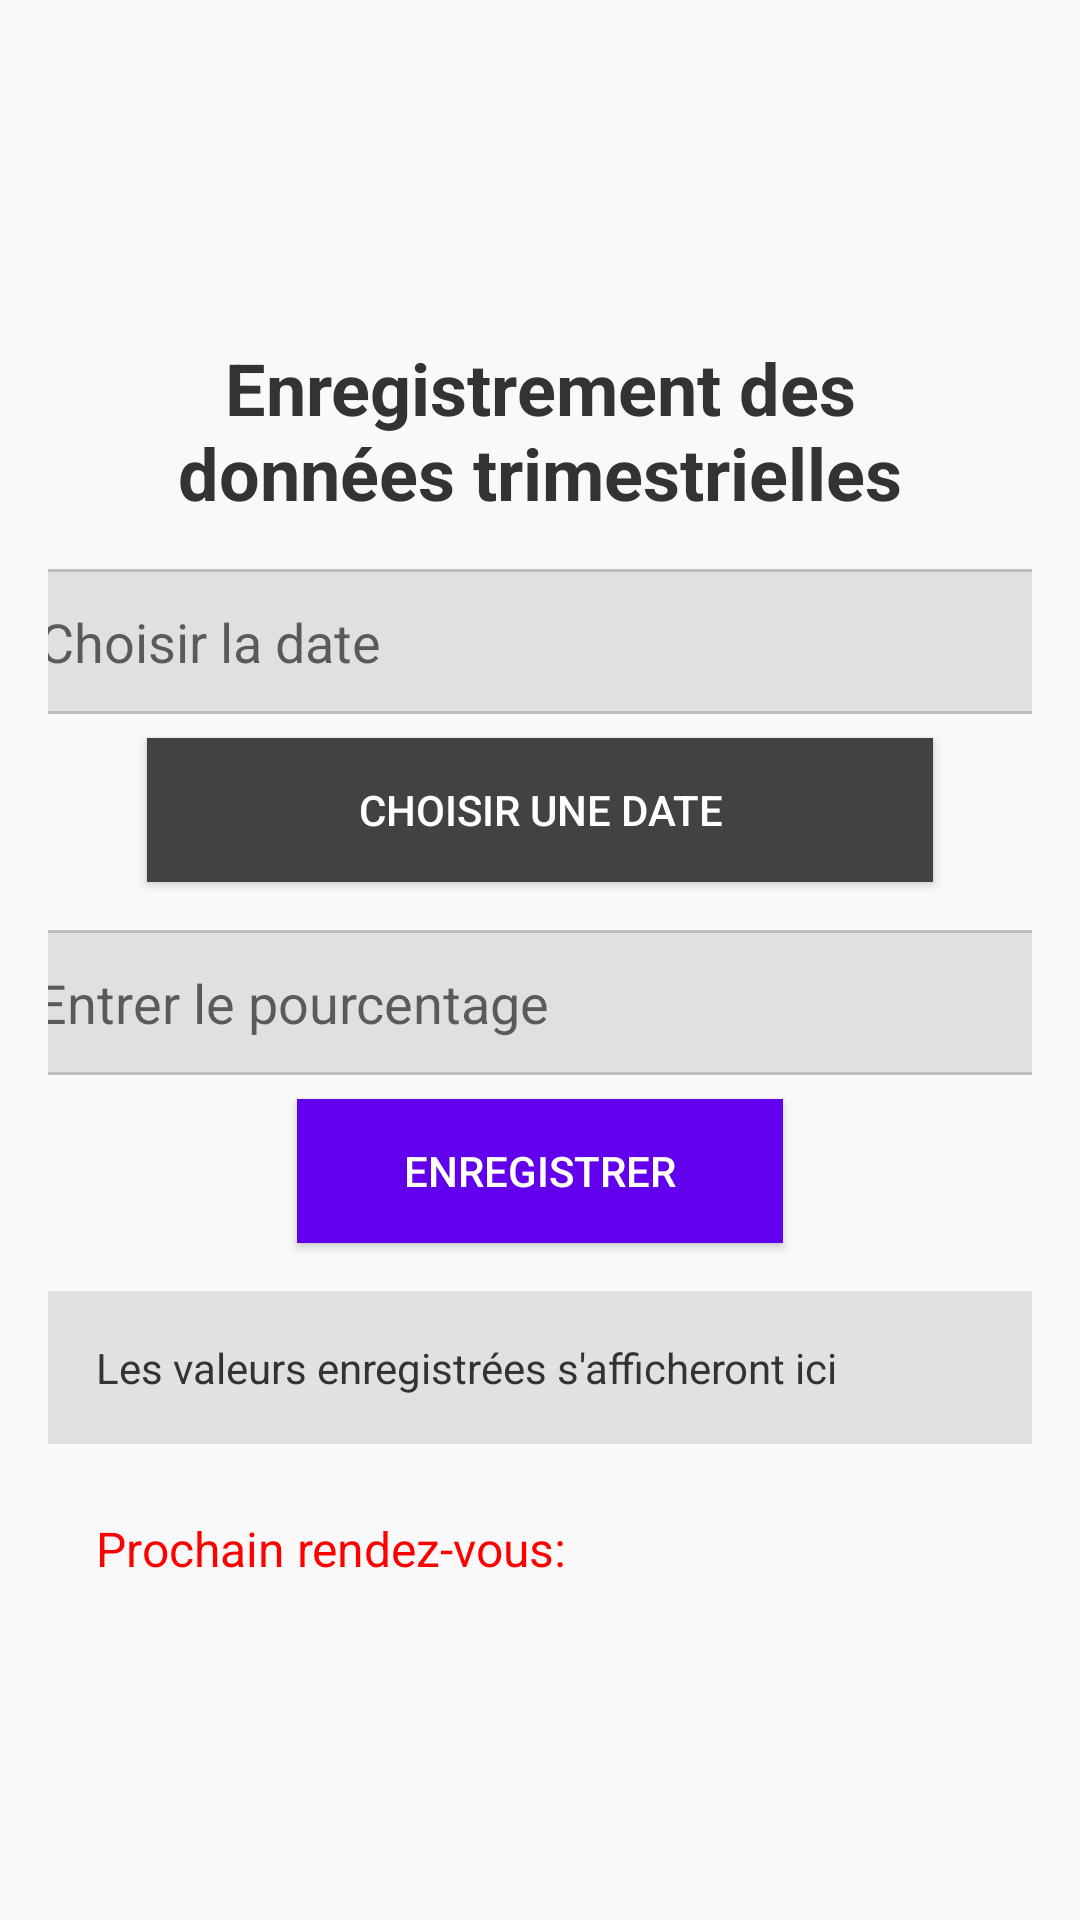

Produce the Android XML layout that renders to this screen, including the resource entries it uses.
<!-- AndroidManifest.xml: application theme Theme.Sokri -->
<!-- res/layout/fragment_trimester.xml -->
<?xml version="1.0" encoding="utf-8"?>
<LinearLayout xmlns:android="http://schemas.android.com/apk/res/android"
    android:layout_width="match_parent"
    android:layout_height="match_parent"
    android:orientation="vertical"
    android:padding="16dp"
    android:background="#f9f9f9"
    android:gravity="center">

    <TextView
        android:layout_width="match_parent"
        android:layout_height="wrap_content"
        android:text="Enregistrement des données trimestrielles"
        android:textSize="24sp"
        android:textStyle="bold"
        android:padding="16dp"
        android:gravity="center"
        android:textColor="#333333"/>

    <EditText
        android:id="@+id/dateEditText"
        android:layout_width="358dp"
        android:layout_height="wrap_content"
        android:background="@drawable/edittext_background"
        android:hint="Choisir la date"
        android:padding="12dp" />

    <Button
        android:id="@+id/dateButton"
        android:layout_width="262dp"
        android:layout_height="wrap_content"
        android:layout_marginTop="8dp"
        android:background="@color/cardview_dark_background"
        android:text="Choisir une date"
        android:textColor="#ffffff" />

    <EditText
        android:id="@+id/percentageEditText"
        android:layout_width="360dp"
        android:layout_height="wrap_content"
        android:layout_marginTop="16dp"
        android:background="@drawable/edittext_background"
        android:hint="Entrer le pourcentage"
        android:padding="12dp" />

    <Button
        android:id="@+id/saveButton"
        android:layout_width="162dp"
        android:layout_height="wrap_content"
        android:layout_marginTop="8dp"
        android:background="@color/design_default_color_primary"
        android:text="Enregistrer"
        android:textColor="#ffffff" />

    <TextView
        android:id="@+id/savedValuesTextView"
        android:layout_width="match_parent"
        android:layout_height="wrap_content"
        android:text="Les valeurs enregistrées s'afficheront ici"
        android:padding="16dp"
        android:textColor="#333333"
        android:background="#e1e1e1"
        android:layout_marginTop="16dp"/>

    <TextView
        android:id="@+id/nextAppointmentTextView"
        android:layout_width="match_parent"
        android:layout_height="wrap_content"
        android:text="Prochain rendez-vous: "
        android:textSize="16sp"
        android:padding="16dp"
        android:textColor="#FF0000"
        android:layout_marginTop="8dp"/>

</LinearLayout>
<!-- resources referenced by this layout -->
<resources>
  <!-- drawable edittext_background (drawable) -->
  <?xml version="1.0" encoding="utf-8"?>
  <shape xmlns:android="http://schemas.android.com/apk/res/android"
      android:shape="rectangle">
      <solid android:color="#E0E0E0" /> 
      <corners android:radius="8dp" />
      <stroke android:width="1dp" android:color="#BDBDBD" /> 
  </shape>
  <style name="Theme.Sokri" parent="Theme.MaterialComponents.DayNight.DarkActionBar">
          
          <item name="colorPrimary">#006d77</item>
          <item name="colorPrimaryVariant">#83c5be</item>
          <item name="colorOnPrimary">@color/white</item>
          
          <item name="colorSecondary">#f2b5d4</item>
          <item name="colorSecondaryVariant">#d81159</item>
          <item name="colorOnSecondary">@color/black</item>
          
          <item name="android:statusBarColor">?attr/colorPrimaryVariant</item>
          
      </style>
  <color name="white">#FFFFFFFF</color>
  <color name="black">#FF000000</color>
</resources>
